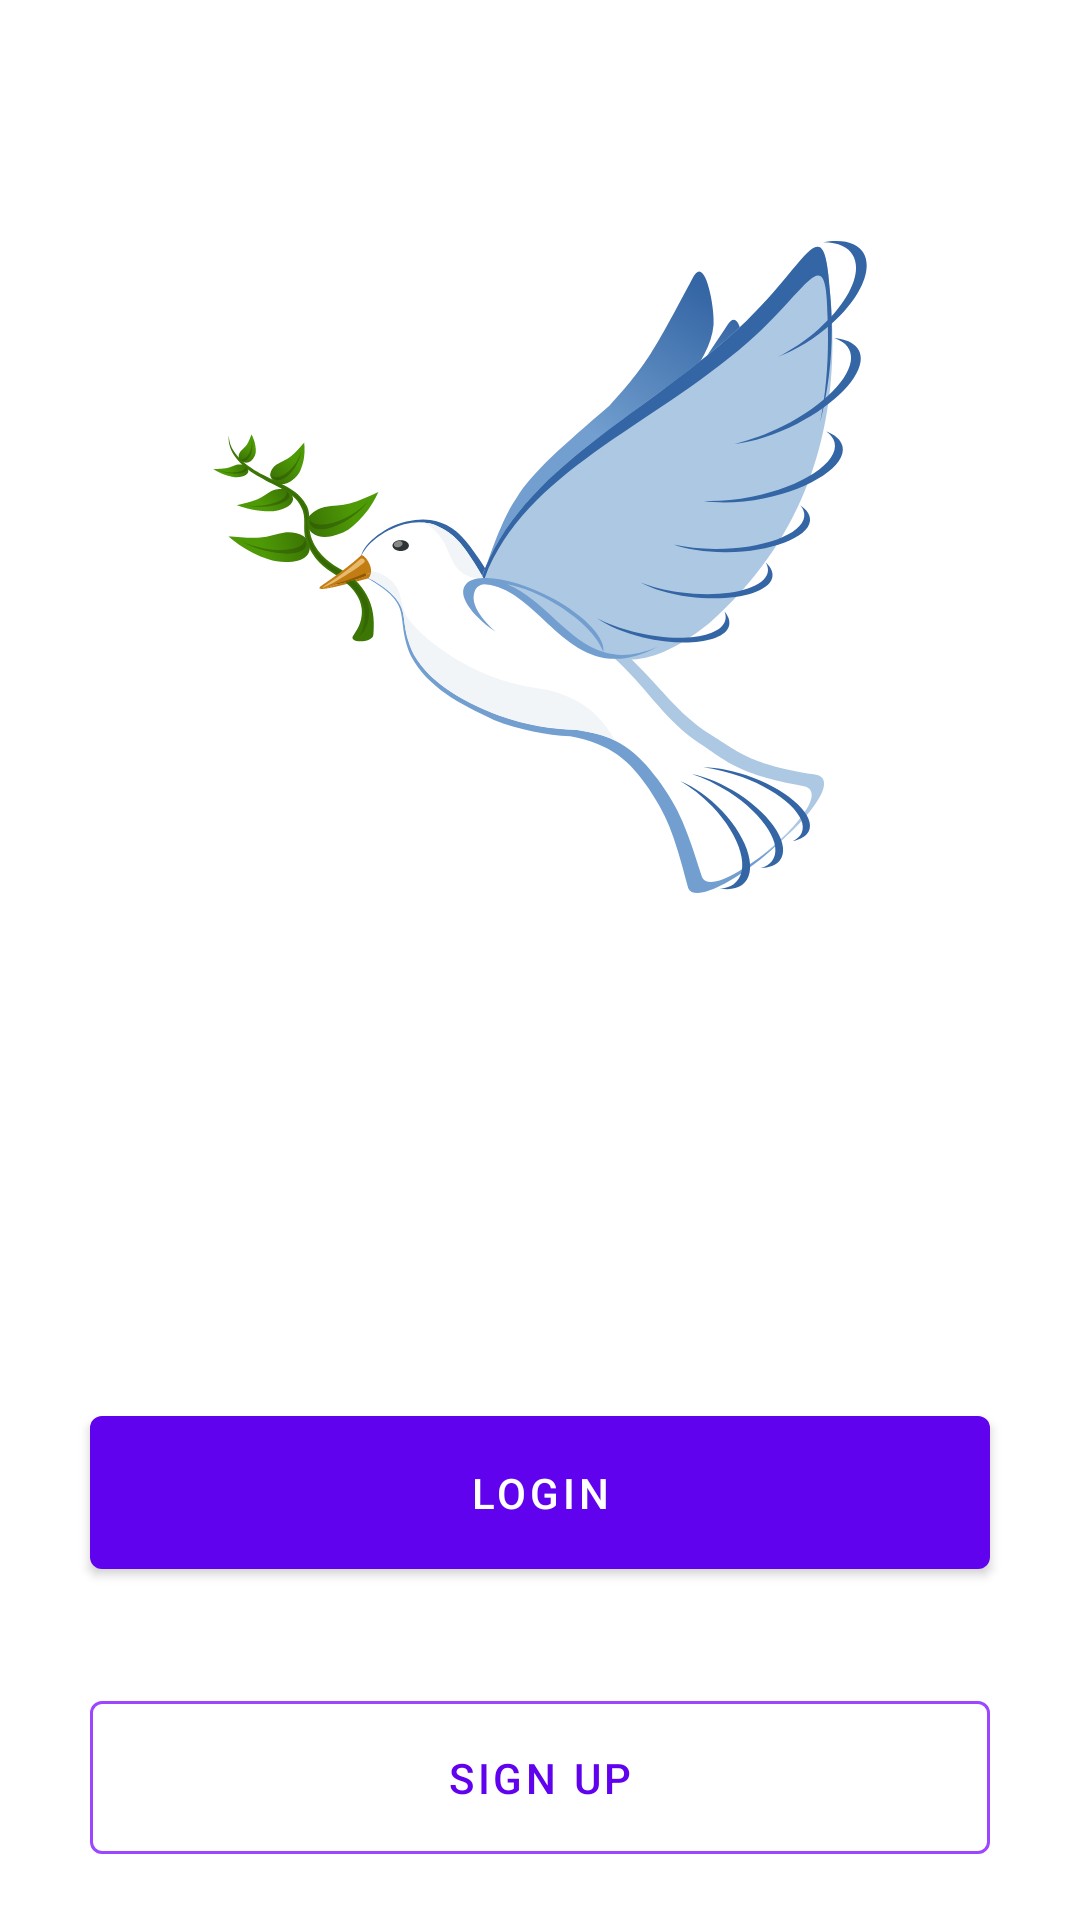

The Android layout XML behind this screen, and the referenced resources:
<!-- AndroidManifest.xml: application theme AppTheme -->
<!-- res/layout/fragment_prelogin.xml -->
<?xml version="1.0" encoding="utf-8"?>
<layout xmlns:android="http://schemas.android.com/apk/res/android"
    xmlns:app="http://schemas.android.com/apk/res-auto">

    <data>

    </data>

    <RelativeLayout
        android:layout_width="match_parent"
        android:layout_height="match_parent">

        <ImageView
            android:id="@+id/logo"
            android:layout_width="250dp"
            android:layout_height="250dp"
            android:layout_alignParentTop="true"
            android:layout_centerHorizontal="true"
            android:contentDescription="@string/logo"
            android:padding="16dp"
            android:layout_marginTop="64dp"
            android:scaleType="centerCrop"
            android:src="@drawable/logo_pd" />
        

        <com.google.android.material.button.MaterialButton
            android:id="@+id/login_button"
            style="@style/Widget.MaterialComponents.Button"
            android:layout_width="300dp"
            android:layout_height="wrap_content"
            android:layout_margin="16dp"
            android:padding="16dp"
            android:text="@string/login"
            android:layout_above="@id/signup_button"
            android:layout_centerHorizontal="true" />

        <com.google.android.material.button.MaterialButton
            android:id="@+id/signup_button"
            style="@style/Widget.MaterialComponents.Button.OutlinedButton"
            app:strokeColor="@color/colorPrimaryLight"
            android:layout_width="300dp"
            android:layout_height="wrap_content"
            android:layout_margin="16dp"
            android:padding="16dp"
            android:text="@string/sign_up"
            android:layout_alignParentBottom="true"
            android:layout_centerHorizontal="true" />

    </RelativeLayout>
</layout>
<!-- resources referenced by this layout -->
<resources>
  <color name="colorPrimaryLight">#9c47ff</color>
  <!-- drawable logo_pd: vector/xml drawable (drawable, 19611 chars, omitted) -->
  <string name="login">Login</string>
  <string name="logo">Logo</string>
  <string name="sign_up">Sign Up</string>
  <style name="AppTheme" parent="Theme.MaterialComponents.Light">
          
          <item name="colorPrimary">@color/colorPrimary</item>
          <item name="colorPrimaryDark">@color/colorPrimaryDark</item>
      </style>
  <color name="colorPrimary">#6002ee</color>
  <color name="colorPrimaryDark">#0000ba</color>
</resources>
